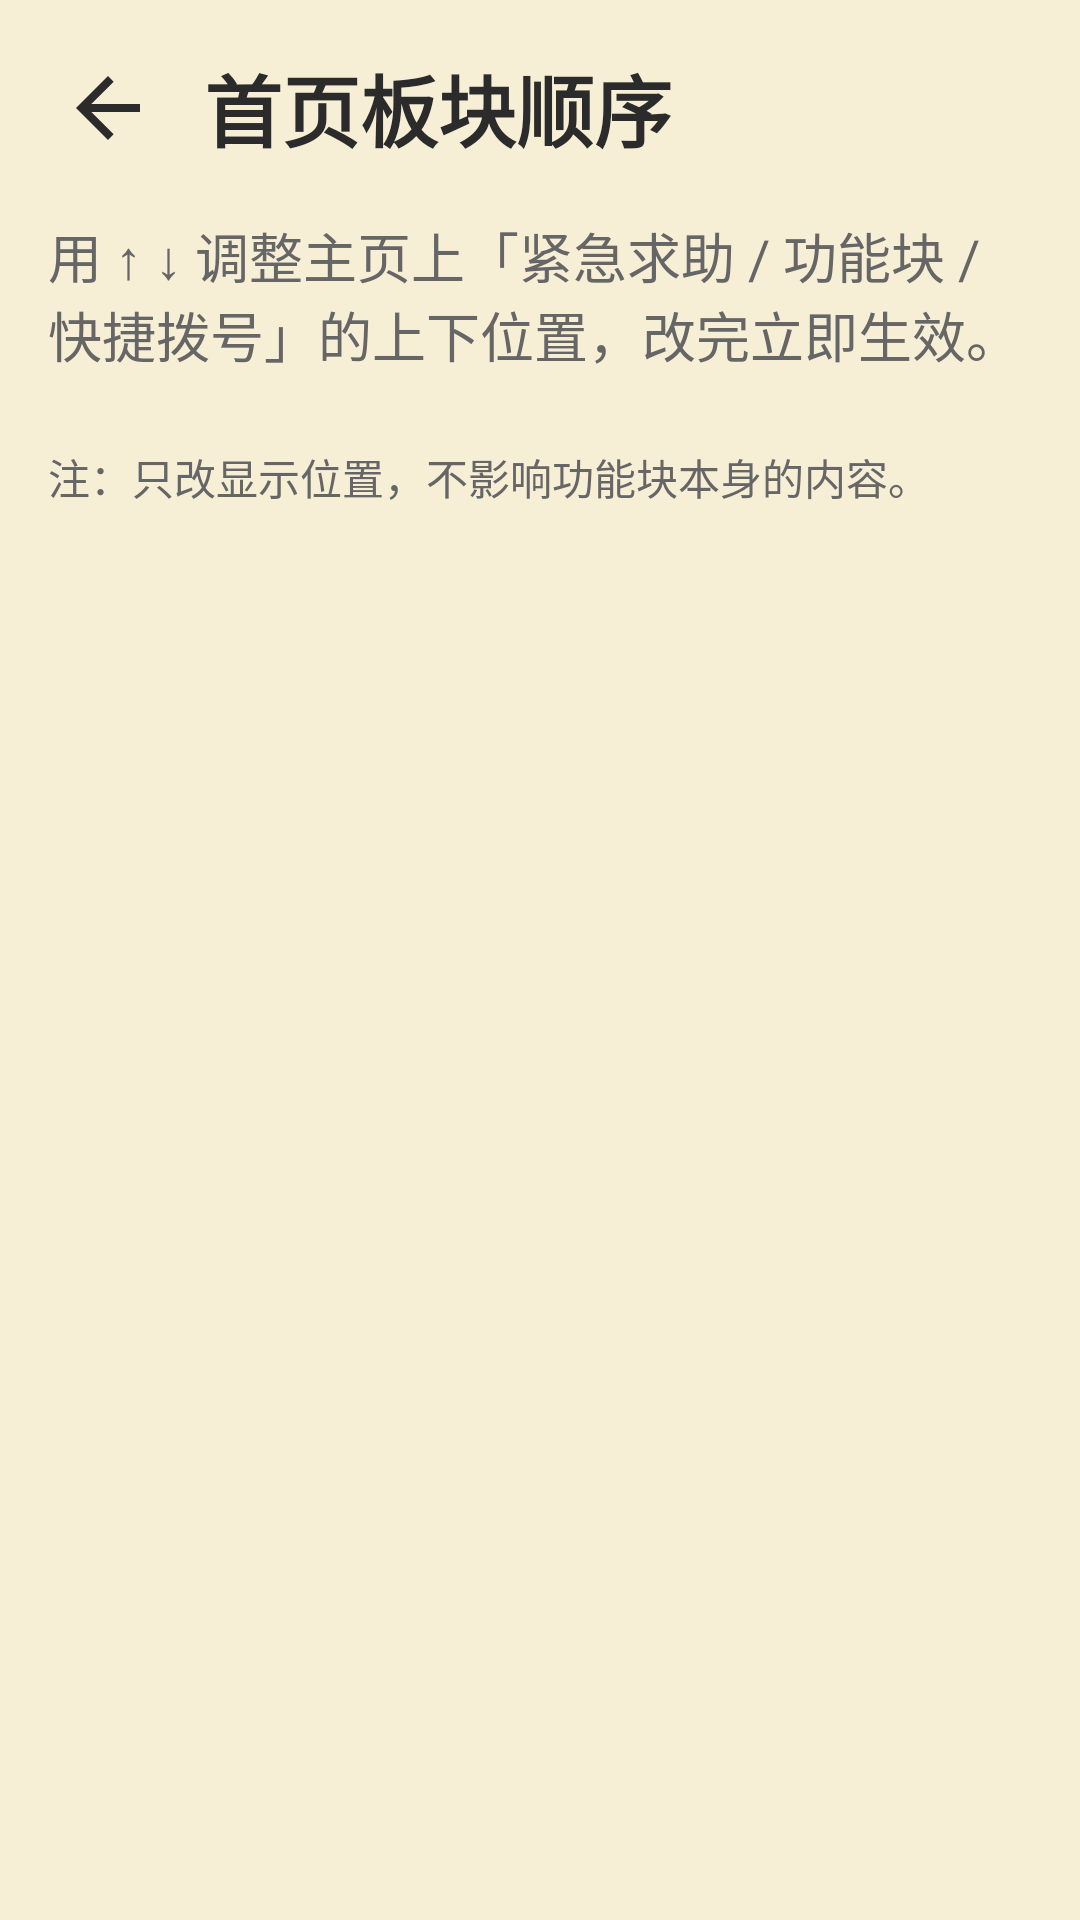

The Android layout XML behind this screen, and the referenced resources:
<!-- AndroidManifest.xml: application theme Theme.ElderLauncher -->
<!-- res/layout/activity_home_order.xml -->
<?xml version="1.0" encoding="utf-8"?>
<LinearLayout xmlns:android="http://schemas.android.com/apk/res/android"
    android:layout_width="match_parent"
    android:layout_height="match_parent"
    android:orientation="vertical"
    android:background="@color/bg_main">

    <LinearLayout
        android:layout_width="match_parent"
        android:layout_height="wrap_content"
        android:orientation="horizontal"
        android:gravity="center_vertical"
        android:padding="12dp">

        <ImageButton
            android:id="@+id/btnBack"
            android:layout_width="48dp"
            android:layout_height="48dp"
            android:background="?android:attr/selectableItemBackgroundBorderless"
            android:src="@drawable/ic_back"
            android:contentDescription="@string/cancel" />

        <TextView
            android:layout_width="wrap_content"
            android:layout_height="wrap_content"
            android:layout_marginStart="8dp"
            android:text="@string/home_order_title"
            android:textSize="@dimen/title_normal"
            android:textStyle="bold"
            android:textColor="@color/text_primary" />
    </LinearLayout>

    <ScrollView
        android:layout_width="match_parent"
        android:layout_height="match_parent"
        android:fillViewport="true">

        <LinearLayout
            android:layout_width="match_parent"
            android:layout_height="wrap_content"
            android:orientation="vertical"
            android:paddingStart="16dp"
            android:paddingEnd="16dp"
            android:paddingBottom="24dp">

            <TextView
                android:layout_width="match_parent"
                android:layout_height="wrap_content"
                android:layout_marginBottom="12dp"
                android:text="@string/home_order_intro"
                android:textSize="@dimen/font_normal"
                android:textColor="@color/text_secondary" />

            <LinearLayout
                android:id="@+id/orderContainer"
                android:layout_width="match_parent"
                android:layout_height="wrap_content"
                android:orientation="vertical" />

            <TextView
                android:layout_width="match_parent"
                android:layout_height="wrap_content"
                android:layout_marginTop="12dp"
                android:text="@string/home_order_note"
                android:textSize="14sp"
                android:textColor="@color/text_secondary" />
        </LinearLayout>
    </ScrollView>
</LinearLayout>
<!-- resources referenced by this layout -->
<resources>
  <color name="bg_main">#FFF7EED6</color>
  <color name="text_primary">#FF2B2B2B</color>
  <color name="text_secondary">#FF666666</color>
  <dimen name="font_normal">18sp</dimen>
  <dimen name="title_normal">26sp</dimen>
  <!-- drawable ic_back (drawable) -->
  <?xml version="1.0" encoding="utf-8"?>
  <vector xmlns:android="http://schemas.android.com/apk/res/android"
      android:width="32dp" android:height="32dp"
      android:viewportWidth="24" android:viewportHeight="24">
      <path android:fillColor="@color/text_primary"
          android:pathData="M20,11H7.83l5.59,-5.59L12,4l-8,8 8,8 1.41,-1.41L7.83,13H20v-2z"/>
  </vector>
  <string name="cancel">取消</string>
  <string name="home_order_intro">用 ↑ ↓ 调整主页上「紧急求助 / 功能块 / 快捷拨号」的上下位置，改完立即生效。</string>
  <string name="home_order_note">注：只改显示位置，不影响功能块本身的内容。</string>
  <string name="home_order_title">首页板块顺序</string>
  <style name="Theme.ElderLauncher" parent="Theme.MaterialComponents.Light.NoActionBar">
          <item name="colorPrimary">@color/accent</item>
          <item name="colorPrimaryVariant">@color/btn_reboot</item>
          <item name="colorOnPrimary">@color/text_white</item>
          <item name="android:windowBackground">@color/bg_main</item>
          <item name="android:statusBarColor">@color/bg_main</item>
          <item name="android:windowLightStatusBar">true</item>
          <item name="android:textColor">@color/text_primary</item>
      </style>
  <color name="accent">#FFE67E22</color>
  <color name="btn_reboot">#FFE67E22</color>
  <color name="text_white">#FFFFFFFF</color>
</resources>
